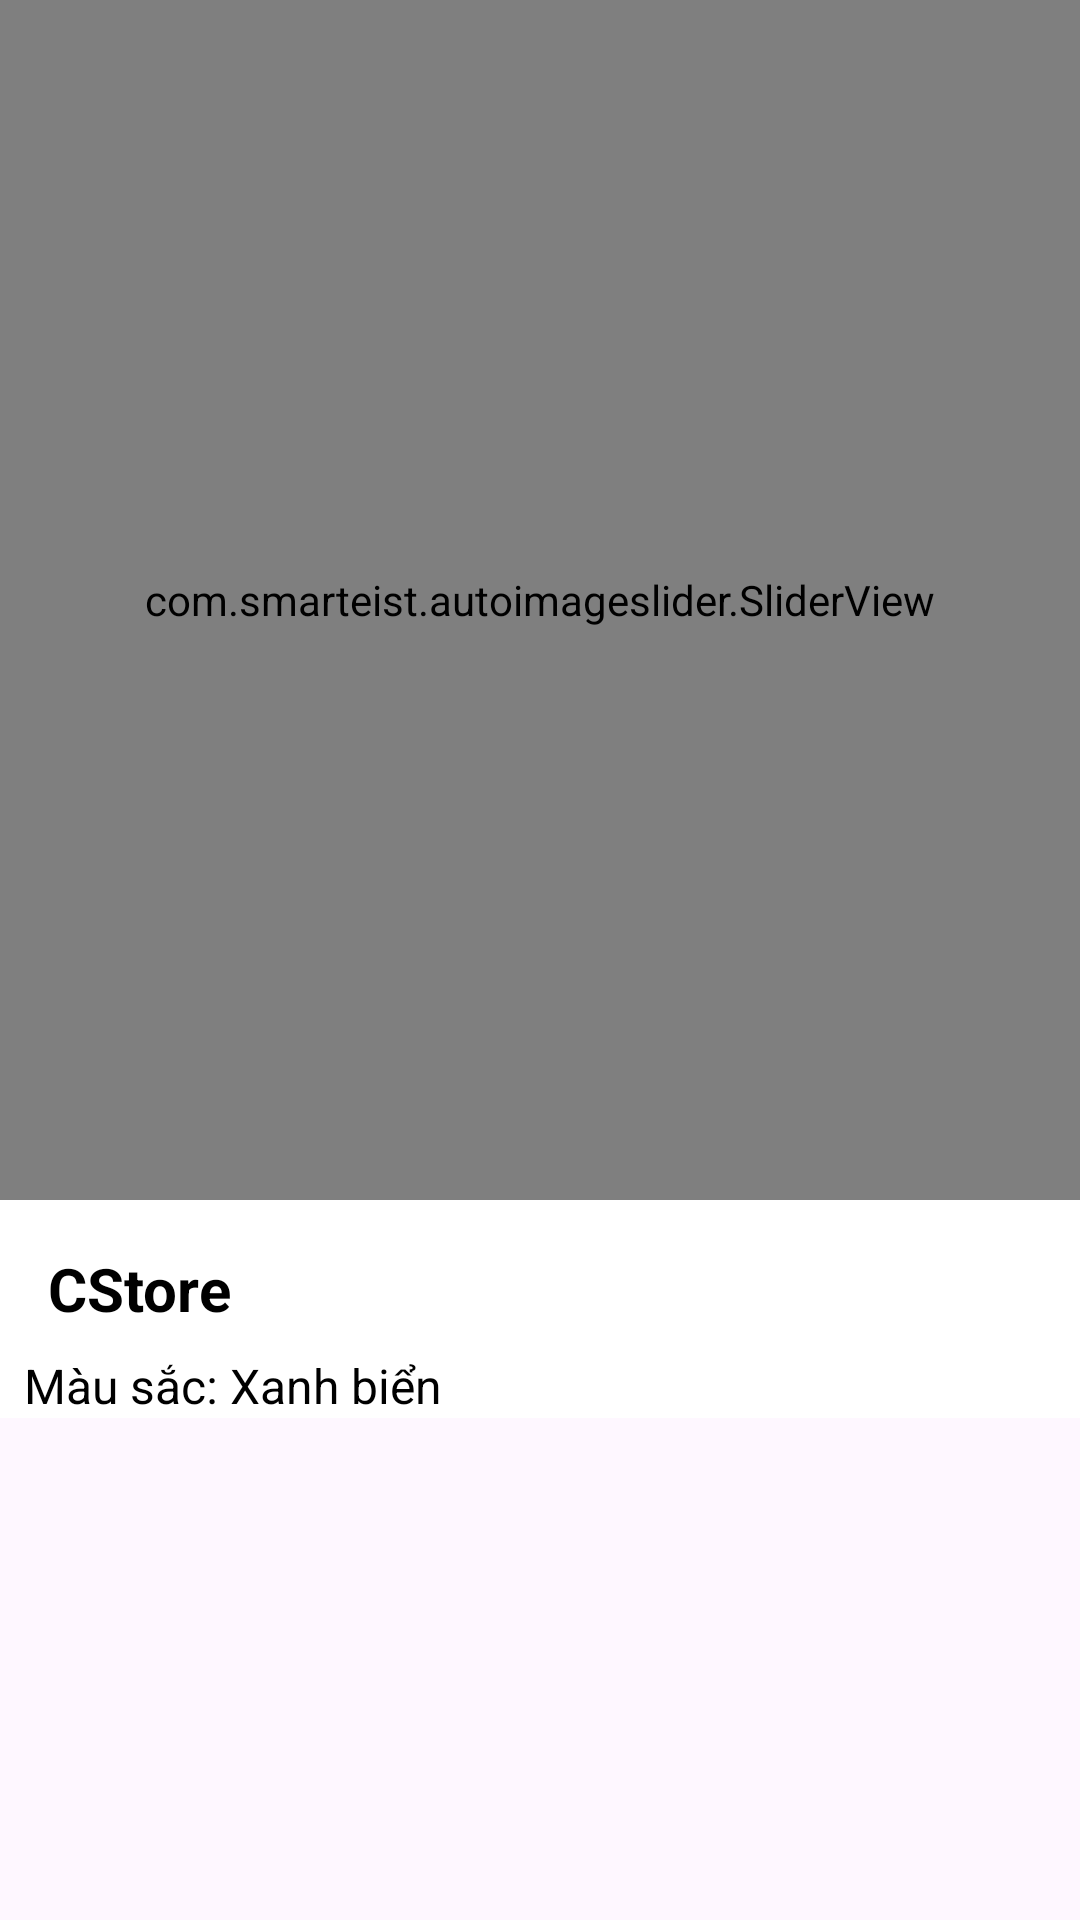

Produce the Android XML layout that renders to this screen, including the resource entries it uses.
<!-- AndroidManifest.xml: application theme Theme.CStore -->
<!-- res/layout/fragment_about_detail.xml -->
<?xml version="1.0" encoding="utf-8"?>
<ScrollView
    xmlns:android="http://schemas.android.com/apk/res/android"
    android:layout_height="match_parent"
    android:layout_width="match_parent"
    android:scrollbars="none">
<androidx.constraintlayout.widget.ConstraintLayout
    xmlns:tools="http://schemas.android.com/tools"
    xmlns:app="http://schemas.android.com/apk/res-auto"
    android:layout_width="match_parent"
    android:layout_height="wrap_content"
    tools:context=".presentation.store.home.AboutDetailFragment"
    android:background="@color/white">

    <ImageButton
        android:id="@+id/backHome"
        android:layout_width="wrap_content"
        android:layout_height="wrap_content"
        android:padding="16dp"
        android:background="?android:selectableItemBackground"
        android:src="@drawable/ic_back"
        android:elevation="1dp"
        app:layout_constraintStart_toStartOf="parent"
        app:layout_constraintTop_toTopOf="parent" />

    <com.smarteist.autoimageslider.SliderView
        android:id="@+id/imageAboutSlider"
        android:layout_width="match_parent"
        android:layout_height="400dp"
        app:layout_constraintTop_toTopOf="parent"
        app:sliderAnimationDuration="600"
        app:sliderAutoCycleDirection="back_and_forth"
        app:sliderAutoCycleEnabled="true"
        app:sliderIndicatorAnimationDuration="600"
        app:sliderIndicatorGravity="center_horizontal|bottom"
        app:sliderIndicatorMargin="15dp"
        app:sliderIndicatorOrientation="horizontal"
        app:sliderIndicatorPadding="3dp"
        app:sliderIndicatorRadius="1dp"
        app:sliderIndicatorSelectedColor="@color/white"
        app:sliderIndicatorUnselectedColor="@color/light_black"
        app:sliderScrollTimeInSec="1"
        app:sliderStartAutoCycle="true" />

    <androidx.constraintlayout.widget.ConstraintLayout
        android:id="@+id/aboutInfo"
        android:layout_width="match_parent"
        android:layout_height="wrap_content"
        app:layout_constraintTop_toBottomOf="@id/imageAboutSlider">

        <TextView
            android:id="@+id/aboutTitle"
            android:layout_width="wrap_content"
            android:layout_height="wrap_content"
            app:layout_constraintStart_toStartOf="parent"
            app:layout_constraintTop_toTopOf="parent"
            android:text="@string/app_name"
            android:textStyle="bold"
            android:textSize="20sp"
            android:layout_margin="16dp"
            android:maxLines="1"/>
        <TextView
            android:id="@+id/aboutSubTitle"
            android:layout_width="match_parent"
            android:layout_height="wrap_content"
            android:layout_marginHorizontal="8dp"
            style="@style/BaseText"
            app:layout_constraintTop_toBottomOf="@id/aboutTitle"
            app:layout_constraintStart_toStartOf="@id/aboutTitle"
            android:layout_marginTop="8dp"
            android:text="Màu sắc: Xanh biển"/>

    </androidx.constraintlayout.widget.ConstraintLayout>

</androidx.constraintlayout.widget.ConstraintLayout>
</ScrollView>
<!-- resources referenced by this layout -->
<resources>
  <color name="light_black">#424242</color>
  <color name="white">#ffffff</color>
  <string name="app_name">CStore</string>
  <style name="BaseText" parent="@android:style/Widget.TextView">
          <item name="android:textSize">16sp</item>
          <item name="android:textStyle">normal</item>
      </style>
  <style name="Theme.CStore" parent="Base.Theme.CStore" />
  <style name="Base.Theme.CStore" parent="Theme.Material3.DayNight.NoActionBar">
          
          
          <item name="colorPrimary">@color/black</item>
          <item name="android:textColor">@color/black</item>
          <item name="android:statusBarColor">@color/blue</item>
          <item name="android:windowLightStatusBar" tools:targetApi="m">true</item>
          <item name="colorOnSurfaceVariant">@color/blue</item>
      </style>
  <color name="black">#000000</color>
  <color name="blue">#b3e5fc</color>
</resources>
